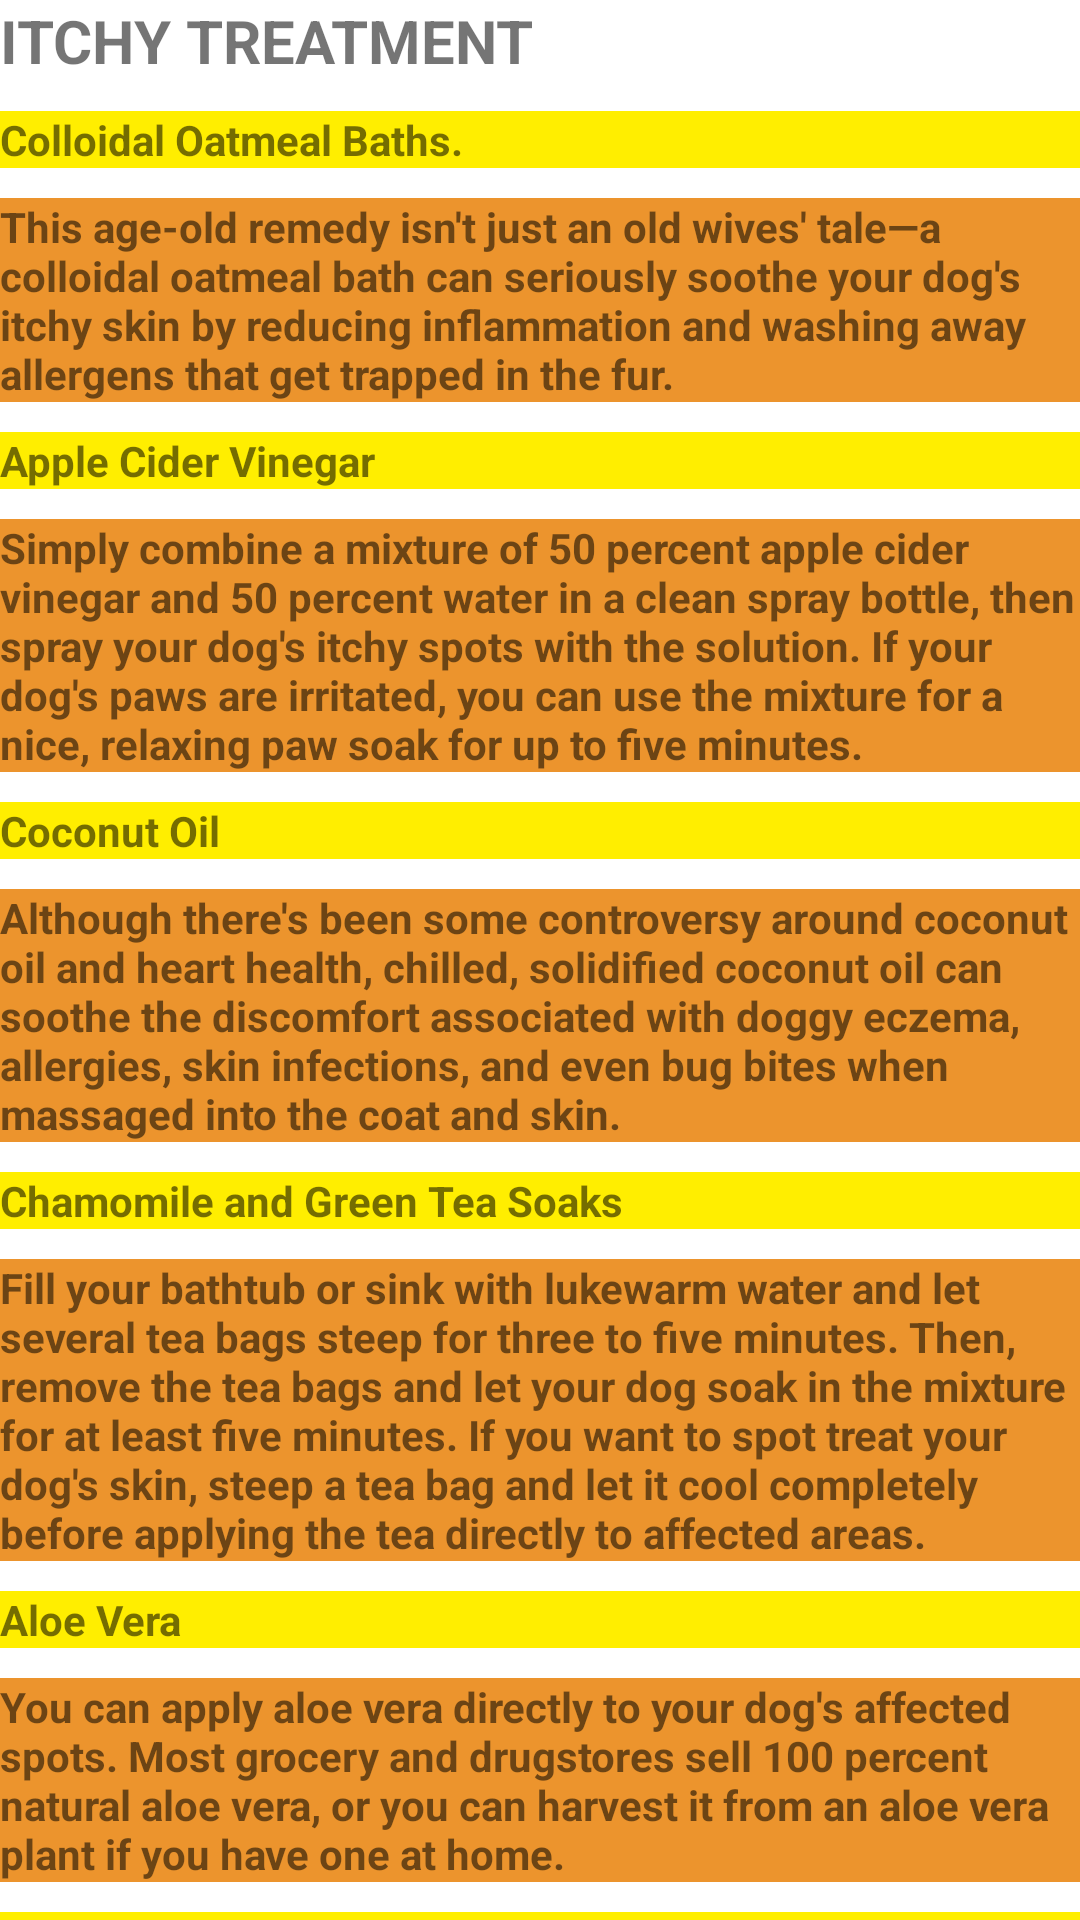

The Android layout XML behind this screen, and the referenced resources:
<!-- AndroidManifest.xml: application theme Theme.PawBook -->
<!-- res/layout/activity_itchy_treatment.xml -->
<?xml version="1.0" encoding="utf-8"?>
<androidx.constraintlayout.widget.ConstraintLayout xmlns:android="http://schemas.android.com/apk/res/android"
    xmlns:app="http://schemas.android.com/apk/res-auto"
    xmlns:tools="http://schemas.android.com/tools"
    android:layout_width="match_parent"
    android:layout_height="match_parent"
    tools:context=".itchy_treatment">

    <LinearLayout
        android:layout_width="match_parent"
        android:layout_height="match_parent"
        android:orientation="vertical">

        <TextView
            android:id="@+id/textView4"
            android:layout_width="wrap_content"
            android:layout_height="wrap_content"
            android:text="ITCHY TREATMENT"
            android:textSize="20dp"
            android:textStyle="bold"
            tools:layout_editor_absoluteX="96dp"
            tools:layout_editor_absoluteY="16dp" />

        <TextView
            android:id="@+id/textView5"
            android:layout_width="match_parent"
            android:layout_height="wrap_content"
            android:background="@color/yellow"
            android:layout_marginTop="10dp"
            android:text="Colloidal Oatmeal Baths."
            android:textStyle="bold"
            tools:layout_editor_absoluteX="16dp"
            tools:layout_editor_absoluteY="55dp" />

        <TextView
            android:id="@+id/textView6"
            android:layout_width="match_parent"
            android:layout_height="wrap_content"
            android:background="@color/purple_500"
            android:text="This age-old remedy isn't just an old wives' tale—a colloidal oatmeal bath can seriously soothe your dog's itchy skin by reducing inflammation and washing away allergens that get trapped in the fur."
            android:textStyle="bold"
            android:layout_marginTop="10dp"
            tools:layout_editor_absoluteX="16dp"
            tools:layout_editor_absoluteY="55dp" />

        <TextView
            android:id="@+id/textView7"
            android:layout_width="match_parent"
            android:layout_height="wrap_content"
            android:background="@color/yellow"
            android:text="Apple Cider Vinegar"
            android:layout_marginTop="10dp"
            android:textStyle="bold"
            tools:layout_editor_absoluteX="16dp"
            tools:layout_editor_absoluteY="55dp" />

        <TextView
            android:id="@+id/textView8"
            android:layout_width="match_parent"
            android:layout_height="wrap_content"
            android:layout_marginTop="10dp"
            android:background="@color/purple_500"
            android:text="Simply combine a mixture of 50 percent apple cider vinegar and 50 percent water in a clean spray bottle, then spray your dog's itchy spots with the solution. If your dog's paws are irritated, you can use the mixture for a nice, relaxing paw soak for up to five minutes."
            android:textStyle="bold"
            tools:layout_editor_absoluteX="16dp"
            tools:layout_editor_absoluteY="55dp" />

        <TextView
            android:id="@+id/textView9"
            android:layout_width="match_parent"
            android:layout_height="wrap_content"
            android:background="@color/yellow"
            android:layout_marginTop="10dp"
            android:text="Coconut Oil"
            android:textStyle="bold"
            tools:layout_editor_absoluteX="16dp"
            tools:layout_editor_absoluteY="55dp" />

        <TextView
            android:id="@+id/textView10"
            android:layout_width="match_parent"
            android:layout_height="wrap_content"
            android:layout_marginTop="10dp"
            android:background="@color/purple_500"
            android:text="Although there's been some controversy around coconut oil and heart health, chilled, solidified coconut oil can soothe the discomfort associated with doggy eczema, allergies, skin infections, and even bug bites when massaged into the coat and skin."
            android:textStyle="bold"
            tools:layout_editor_absoluteX="16dp"
            tools:layout_editor_absoluteY="55dp" />

        <TextView
            android:id="@+id/textView11"
            android:layout_width="match_parent"
            android:layout_height="wrap_content"
            android:background="@color/yellow"
            android:layout_marginTop="10dp"
            android:text="Chamomile and Green Tea Soaks"
            android:textStyle="bold"
            tools:layout_editor_absoluteX="16dp"
            tools:layout_editor_absoluteY="55dp" />

        <TextView
            android:id="@+id/textView12"
            android:layout_width="match_parent"
            android:layout_height="wrap_content"
            android:layout_marginTop="10dp"
            android:background="@color/purple_500"
            android:text="Fill your bathtub or sink with lukewarm water and let several tea bags steep for three to five minutes. Then, remove the tea bags and let your dog soak in the mixture for at least five minutes. If you want to spot treat your dog's skin, steep a tea bag and let it cool completely before applying the tea directly to affected areas."
            android:textStyle="bold"
            tools:layout_editor_absoluteX="16dp"
            tools:layout_editor_absoluteY="55dp" />

        <TextView
            android:id="@+id/textView13"
            android:layout_width="match_parent"
            android:layout_height="wrap_content"
            android:background="@color/yellow"
            android:layout_marginTop="10dp"
            android:text="Aloe Vera"
            android:textStyle="bold"
            tools:layout_editor_absoluteX="16dp"
            tools:layout_editor_absoluteY="55dp" />

        <TextView
            android:id="@+id/textView14"
            android:layout_width="match_parent"
            android:layout_height="wrap_content"
            android:layout_marginTop="10dp"
            android:background="@color/purple_500"
            android:text="You can apply aloe vera directly to your dog's affected spots. Most grocery and drugstores sell 100 percent natural aloe vera, or you can harvest it from an aloe vera plant if you have one at home."
            android:textStyle="bold"
            tools:layout_editor_absoluteX="16dp"
            tools:layout_editor_absoluteY="55dp" />

        <TextView
            android:id="@+id/textView15"
            android:layout_width="match_parent"
            android:layout_height="wrap_content"
            android:background="@color/yellow"
            android:layout_marginTop="10dp"
            android:text="Baking SodaCoconut Oil"
            android:textStyle="bold"
            tools:layout_editor_absoluteX="16dp"
            tools:layout_editor_absoluteY="55dp" />

        <TextView
            android:id="@+id/textView16"
            android:layout_width="match_parent"
            android:layout_height="wrap_content"
            android:layout_marginTop="10dp"
            android:background="@color/purple_500"
            android:text="All you have to do is combine 50 percent baking soda with 50 percent water and apply the paste to your dog's skin. After about 20 minutes, rinse completely. For a more moisturizing blend, add a little bit of high-quality coconut oil to the mixture. And if your dog is experiencing body-wide itchiness, you can also add some baking soda to its bath."
            android:textStyle="bold"
            tools:layout_editor_absoluteX="16dp"
            tools:layout_editor_absoluteY="55dp" />

        <TextView
            android:id="@+id/textView17"
            android:layout_width="match_parent"
            android:layout_height="wrap_content"
            android:background="@color/yellow"
            android:layout_marginTop="10dp"
            android:text="A Balanced Diet"
            android:textStyle="bold"
            tools:layout_editor_absoluteX="16dp"
            tools:layout_editor_absoluteY="55dp" />

        <TextView
            android:id="@+id/textView18"
            android:layout_width="match_parent"
            android:layout_height="wrap_content"
            android:layout_marginTop="10dp"
            android:background="@color/purple_500"
            android:text="Feeding your dog a balanced diet with plenty of omega-3 fatty acids and healthy carbohydrates can help soothe and heal its skin from the inside out."
            android:textStyle="bold"
            tools:layout_editor_absoluteX="16dp"
            tools:layout_editor_absoluteY="55dp" />



    </LinearLayout>

</androidx.constraintlayout.widget.ConstraintLayout>
<!-- resources referenced by this layout -->
<resources>
  <color name="purple_500">#ec942d</color>
  <color name="yellow">#ffee00</color>
  <style name="Theme.PawBook" parent="Theme.MaterialComponents.DayNight.DarkActionBar">
          
          <item name="colorPrimary">@color/purple_500</item>
          <item name="colorPrimaryVariant">@color/purple_700</item>
          <item name="colorOnPrimary">@color/white</item>
          
          <item name="colorSecondary">@color/teal_200</item>
          <item name="colorSecondaryVariant">@color/teal_700</item>
          <item name="colorOnSecondary">@color/black</item>
          
          <item name="android:statusBarColor" tools:targetApi="l">?attr/colorPrimaryVariant</item>
          
      </style>
  <color name="purple_700">#FF3700B3</color>
  <color name="white">#FFFFFFFF</color>
  <color name="teal_200">#FF03DAC5</color>
  <color name="teal_700">#FF018786</color>
  <color name="black">#FF000000</color>
</resources>
